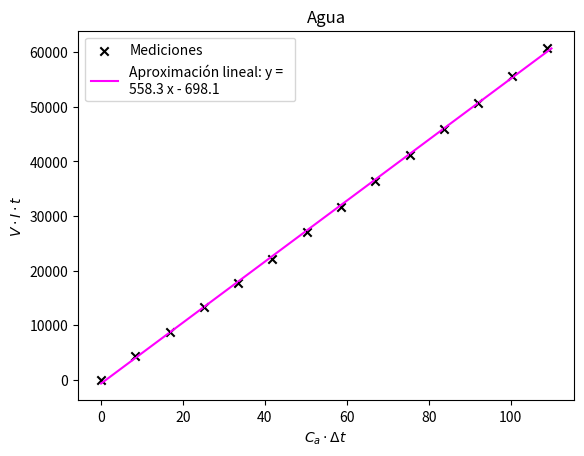
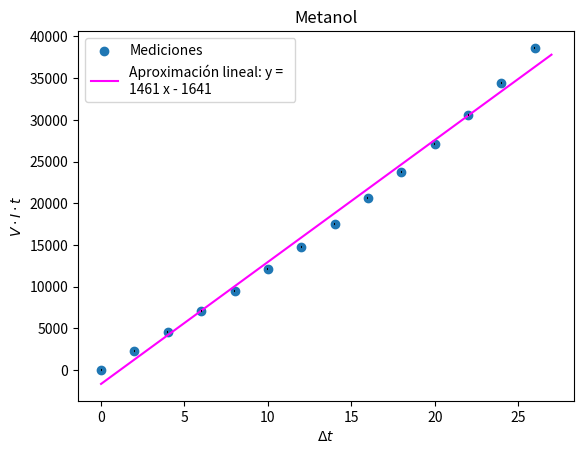
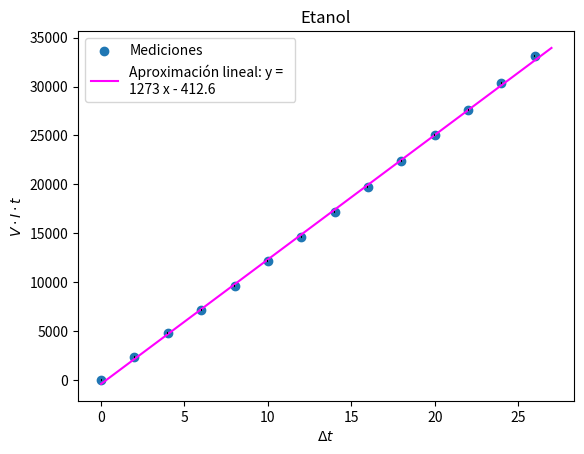

Write Python code to recreate these figures, in order.
import matplotlib.pyplot as plt
import numpy as np

temp = np.arange(0,28,2)
tAgua = np.array([0,114,230,349,466,584,710,832,958,1084,1208,1336,1463,1602])
tMetanol = np.array([0,60,121,186,250,318,387,462,542,626,714,805,905,1016])
tEtanol = np.array([0,62,125,188,252,319,385,451,519,588,658,726,799,871])
V = 200 #+-5
verr = 5
I = 0.19 #+-0.01
ierr = 0.01
terr = 0.1
CaAgua = 4.186 
CaMetanol = 2549
CaEtanol = 2400 

plt.figure()
P = np.polyfit(CaAgua * temp,V * I * tAgua,1)
x = np.linspace(0,110,200)
yerr = np.array([np.sqrt((verr/np.sqrt(12))**(2)+(ierr/np.sqrt(12))**(2)+(terr/np.sqrt(12))**(2))]*14)
xerr = np.array([CaAgua*0.1/(12)**(1/2)]*14)
plt.title('Agua')
plt.xlabel('$C_a \cdot \Delta t$')
plt.ylabel('$V \cdot I \cdot t$')
plt.scatter(CaAgua * temp,V * I * tAgua,label='Mediciones',color = 'black',marker='x')
plt.plot(x,np.polyval(P,x),color='magenta',label='Aproximación lineal: y = {}'.format(np.poly1d(P)))
plt.errorbar(CaAgua * temp,V * I * tAgua, yerr = yerr, xerr = xerr, ls='none', color='black') 
plt.legend(loc='best')

plt.figure()
Q = np.polyfit(temp,V * I * tMetanol,1)
x = np.linspace(0,27,200)
yerr = np.array([np.sqrt((verr/np.sqrt(12))**(2)+(ierr/np.sqrt(12))**(2)+(terr/np.sqrt(12))**(2))]*14)
xerr = np.array([0.1/(12)**(1/2)]*14)
plt.title('Metanol')
plt.xlabel('$\Delta t$')
plt.ylabel('$V \cdot I \cdot t$')
plt.scatter(temp,V * I * tMetanol,label='Mediciones')
plt.plot(x,np.polyval(Q,x),color='magenta',label='Aproximación lineal: y = {}'.format(np.poly1d(Q)))
plt.errorbar(temp,V * I * tMetanol, yerr = yerr, xerr = xerr, ls='none', color='black') 
plt.legend(loc='best')

plt.figure()
R = np.polyfit(temp,V * I * tEtanol,1)
x = np.linspace(0,27,200)
yerr = np.array([np.sqrt((verr/np.sqrt(12))**(2)+(ierr/np.sqrt(12))**(2)+(terr/np.sqrt(12))**(2))]*14)
xerr = np.array([0.1/(12)**(1/2)]*14)
plt.title('Etanol')
plt.xlabel('$\Delta t$')
plt.ylabel('$V \cdot I \cdot t$')
plt.scatter(temp,V * I * tEtanol,label='Mediciones')
plt.plot(x,np.polyval(R,x),color='magenta',label='Aproximación lineal: y = {}'.format(np.poly1d(R)))
plt.errorbar(temp,V * I * tEtanol, yerr = yerr, xerr = xerr, ls='none', color='black') 
plt.legend(loc='best')

plt.show()
